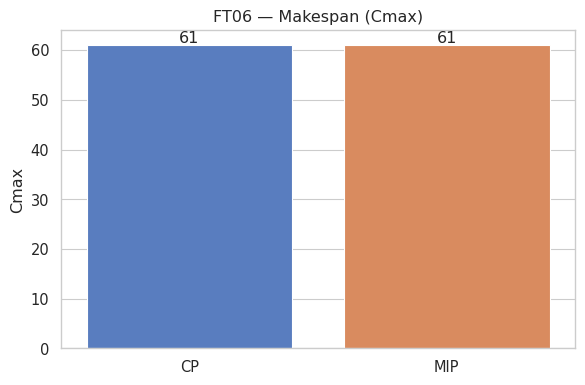

The matplotlib source for this figure: (Note: this script raises an exception after producing the figure.)
import matplotlib.pyplot as plt
import seaborn as sns
import pandas as pd

# Setting seaborn style
sns.set_theme(
    style="whitegrid",
    context="paper",
    font_scale=1.2
)


# KPI data
data = {
    "Method": ["CP", "MIP"],
    "Cmax": [61, 61],
    "Solve Time (s)": [0.07, 0.23],
    "Variables": [43, 127],
    "Constraints": [45, 246],
    "Binaries": [0, 90],
}

df = pd.DataFrame(data)

# Plotting makespan comparision

plt.figure(figsize=(6, 4))
ax = sns.barplot(
    data=df,
    x="Method",
    y="Cmax",
    palette="muted"
)
ax.set_title("FT06 — Makespan (Cmax)")
ax.set_ylabel("Cmax")
ax.set_xlabel("")

for i, v in enumerate(df["Cmax"]):
    ax.text(i, v, f"{v}", ha="center", va="bottom")

plt.tight_layout()
plt.savefig("results/figures/kpi_ft06_makespan.png", dpi=300)
plt.close()

# Plotting solve time comparison

plt.figure(figsize=(6, 4))
ax = sns.barplot(
    data=df,
    x="Method",
    y="Solve Time (s)",
    palette="muted"
)
ax.set_title("FT06 — Total Solve Time")
ax.set_ylabel("Time (seconds)")
ax.set_xlabel("")

for i, v in enumerate(df["Solve Time (s)"]):
    ax.text(i, v, f"{v:.2f}", ha="center", va="bottom")

plt.tight_layout()
plt.savefig("results/figures/kpi_ft06_solve_time.png", dpi=300)
plt.close()

# Plot model size comparision

df_size = df.melt(
    id_vars="Method",
    value_vars=["Variables", "Constraints", "Binaries"],
    var_name="Metric",
    value_name="Count"
)

plt.figure(figsize=(8, 4))
ax = sns.barplot(
    data=df_size,
    x="Method",
    y="Count",
    hue="Metric",
    palette="Set2"
)

ax.set_title("FT06 — Model Size Comparison")
ax.set_ylabel("Count")
ax.set_xlabel("")
ax.legend(title="Metric")

for container in ax.containers:
    ax.bar_label(container, padding=2)

plt.tight_layout()
plt.savefig("results/figures/kpi_ft06_model_size.png", dpi=300)
plt.close()


